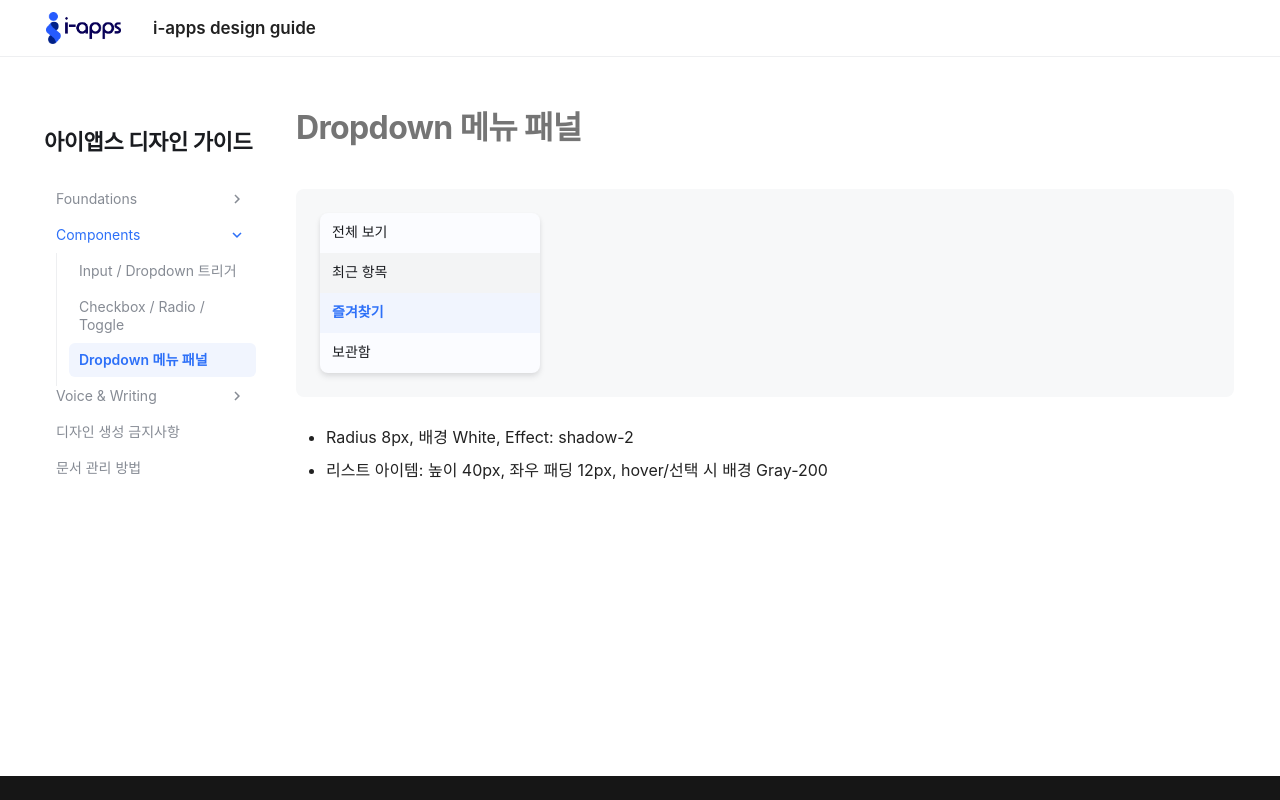

repository: hyunji78/iapps-design-guide · page: components-dropdown-menu/index.html · generator: mkdocs

# Dropdown 메뉴 패널

<div class="component-preview">
  <div class="mock-dropdown">
    <div class="mock-item">전체 보기</div>
    <div class="mock-item is-hover">최근 항목</div>
    <div class="mock-item is-selected">즐겨찾기</div>
    <div class="mock-item">보관함</div>
  </div>
</div>

- Radius 8px, 배경 White, Effect: shadow-2
- 리스트 아이템: 높이 40px, 좌우 패딩 12px, hover/선택 시 배경 Gray-200
